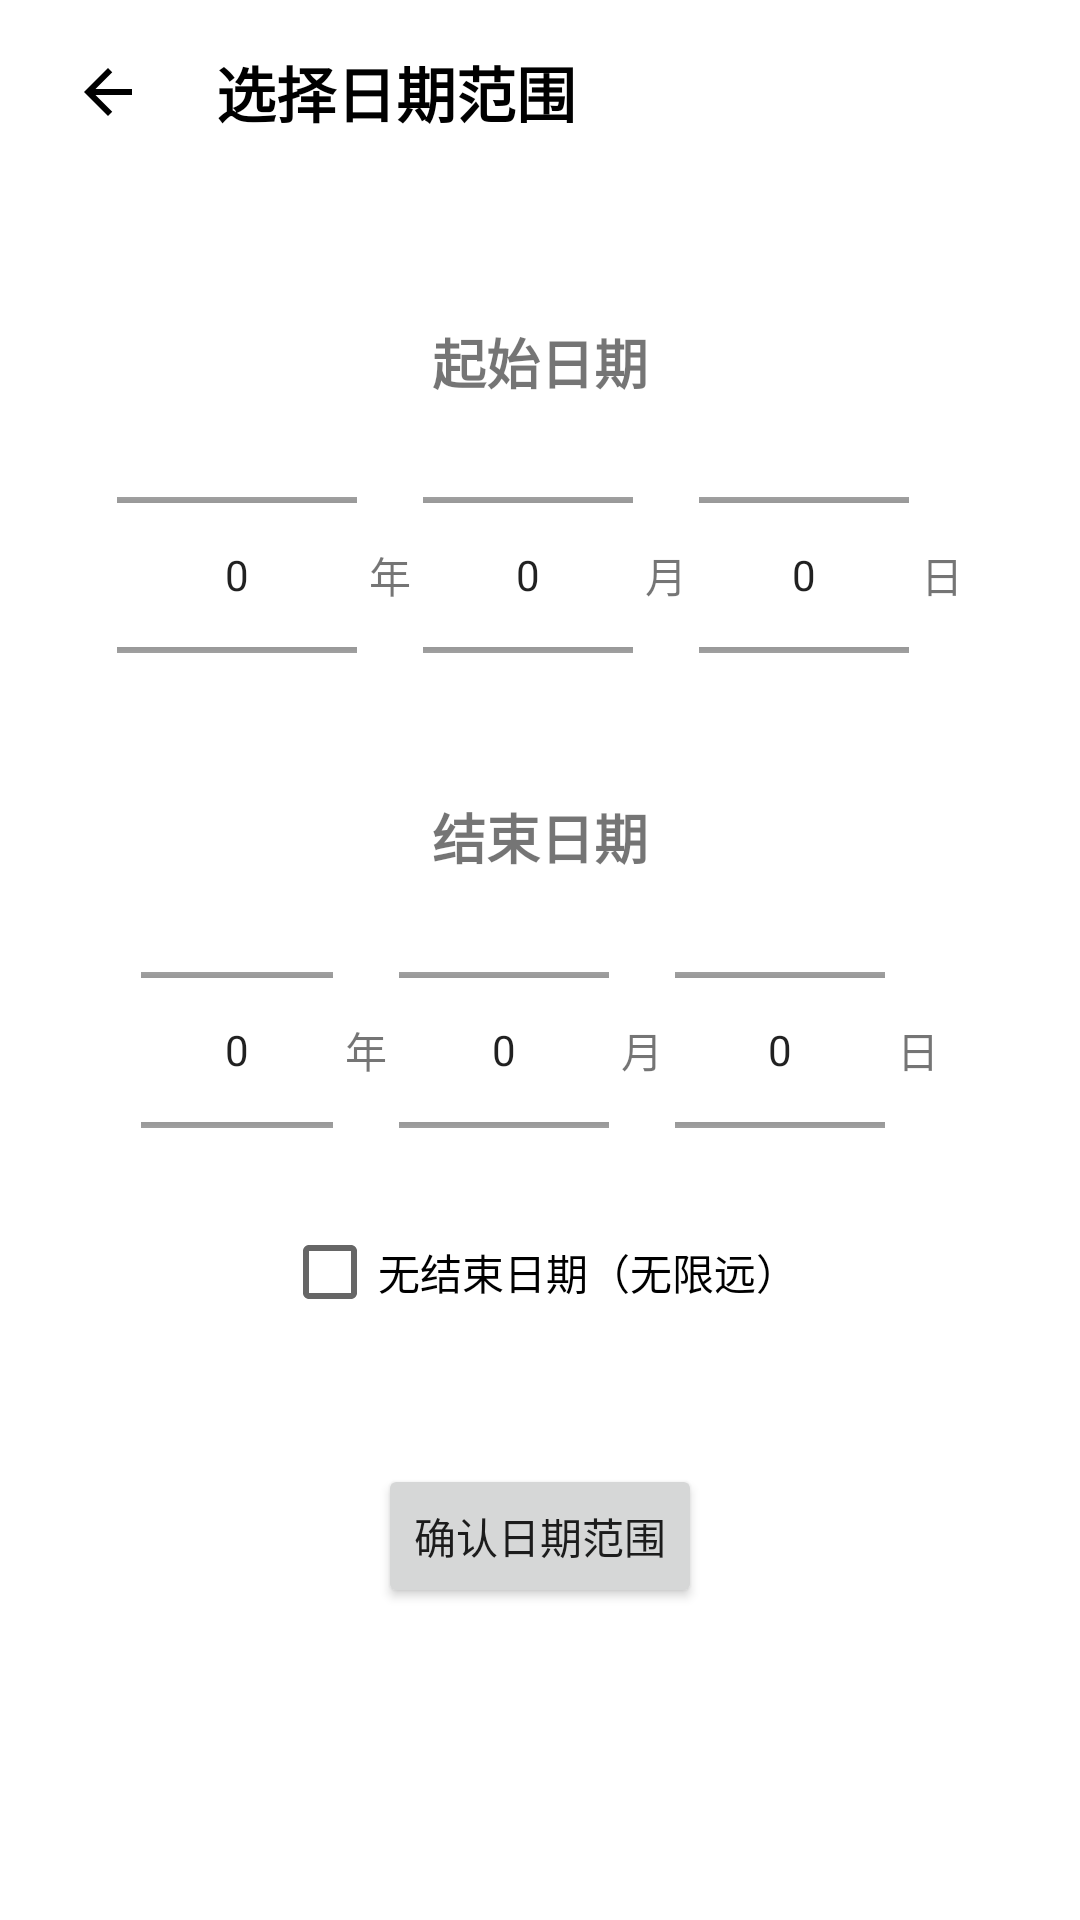

Reconstruct the res/layout file that produces this screen, plus the resources it refers to.
<!-- AndroidManifest.xml: application theme AppTheme -->
<!-- res/layout/datapick.xml -->
<?xml version="1.0" encoding="utf-8"?>
<ScrollView xmlns:android="http://schemas.android.com/apk/res/android"
    android:layout_width="match_parent"
    android:layout_height="wrap_content"
    xmlns:tools="http://schemas.android.com/tools">

    <LinearLayout
        android:layout_width="match_parent"
        android:layout_height="match_parent"
        android:gravity="center_horizontal"
        android:orientation="vertical"
        android:padding="16dp">

        
        <LinearLayout
            android:layout_width="match_parent"
            android:layout_height="wrap_content"
            android:orientation="horizontal">

            <ImageButton
                android:id="@+id/btnBack"
                android:layout_width="wrap_content"
                android:layout_height="match_parent"
                android:background="?android:attr/selectableItemBackground"
                android:contentDescription="返回"
                android:padding="8dp"
                android:src="@drawable/ic_arrow_back"
                android:tint="@color/title_bar_text"
                android:visibility="visible"
                tools:ignore="UseAppTint" />

            <TextView
                android:layout_width="wrap_content"
                android:layout_height="wrap_content"
                android:layout_marginStart="16dp"
                android:text="选择日期范围"
                android:textColor="@color/title_bar_text"
                android:textSize="20sp"
                android:textStyle="bold" />

        </LinearLayout>

        <Space
            android:layout_width="wrap_content"
            android:layout_height="62dp"
            android:layout_weight="1" />

        <TextView
            android:layout_width="wrap_content"
            android:layout_height="wrap_content"
            android:layout_marginBottom="8dp"
            android:text="起始日期"
            android:textSize="18sp"
            android:textStyle="bold" />

        <LinearLayout
            android:layout_width="wrap_content"
            android:layout_height="100dp"
            android:layout_marginBottom="24dp"
            android:orientation="horizontal">

            <NumberPicker
                android:id="@+id/npStartYear"
                android:layout_width="80dp"
                android:layout_height="wrap_content" />

            <TextView
                android:layout_width="wrap_content"
                android:layout_height="wrap_content"
                android:layout_gravity="center_vertical"
                android:paddingHorizontal="4dp"
                android:text="年" />

            <NumberPicker
                android:id="@+id/npStartMonth"
                android:layout_width="70dp"
                android:layout_height="wrap_content" />

            <TextView
                android:layout_width="wrap_content"
                android:layout_height="wrap_content"
                android:layout_gravity="center_vertical"
                android:paddingHorizontal="4dp"
                android:text="月" />

            <NumberPicker
                android:id="@+id/npStartDay"
                android:layout_width="70dp"
                android:layout_height="wrap_content" />

            <TextView
                android:layout_width="wrap_content"
                android:layout_height="wrap_content"
                android:layout_gravity="center_vertical"
                android:paddingStart="4dp"
                android:text="日" />
        </LinearLayout>

        

        <TextView
            android:layout_width="wrap_content"
            android:layout_height="wrap_content"
            android:layout_marginBottom="8dp"
            android:text="结束日期"
            android:textSize="18sp"
            android:textStyle="bold" />

        <LinearLayout
            android:id="@+id/layoutEndDate"
            android:layout_width="wrap_content"
            android:layout_height="100dp"
            android:enabled="false"
            android:orientation="horizontal">

            <NumberPicker
                android:id="@+id/npEndYear"
                android:layout_width="wrap_content"
                android:layout_height="wrap_content" />

            <TextView
                android:layout_width="wrap_content"
                android:layout_height="wrap_content"
                android:layout_gravity="center_vertical"
                android:paddingHorizontal="4dp"
                android:text="年" />

            <NumberPicker
                android:id="@+id/npEndMonth"
                android:layout_width="70dp"
                android:layout_height="wrap_content" />

            <TextView
                android:layout_width="wrap_content"
                android:layout_height="wrap_content"
                android:layout_gravity="center_vertical"
                android:paddingHorizontal="4dp"
                android:text="月" />

            <NumberPicker
                android:id="@+id/npEndDay"
                android:layout_width="70dp"
                android:layout_height="wrap_content" />

            <TextView
                android:layout_width="wrap_content"
                android:layout_height="wrap_content"
                android:layout_gravity="center_vertical"
                android:paddingStart="4dp"
                android:text="日" />
        </LinearLayout>

        
        <CheckBox
            android:id="@+id/checkBoxNoEnd"
            android:layout_width="wrap_content"
            android:layout_height="wrap_content"
            android:layout_marginBottom="8dp"
            android:checked="false"
            android:text="无结束日期（无限远）" />

        <Button
            android:id="@+id/buttonSave"
            android:layout_width="wrap_content"
            android:layout_height="wrap_content"
            android:layout_marginTop="32dp"
            android:text="确认日期范围" />

    </LinearLayout>
</ScrollView>
<!-- resources referenced by this layout -->
<resources>
  <color name="title_bar_text">#FF000000</color>
  <!-- drawable ic_arrow_back (drawable) -->
  <vector xmlns:android="http://schemas.android.com/apk/res/android"
      android:width="24dp"
      android:height="24dp"
      android:viewportWidth="24"
      android:viewportHeight="24">
      <path
          android:pathData="M20,11H7.83l5.59,-5.59L12,4l-8,8 8,8 1.41,-1.41L7.83,13H20v-2z"
          android:fillColor="#000000"/>
  </vector>
</resources>
